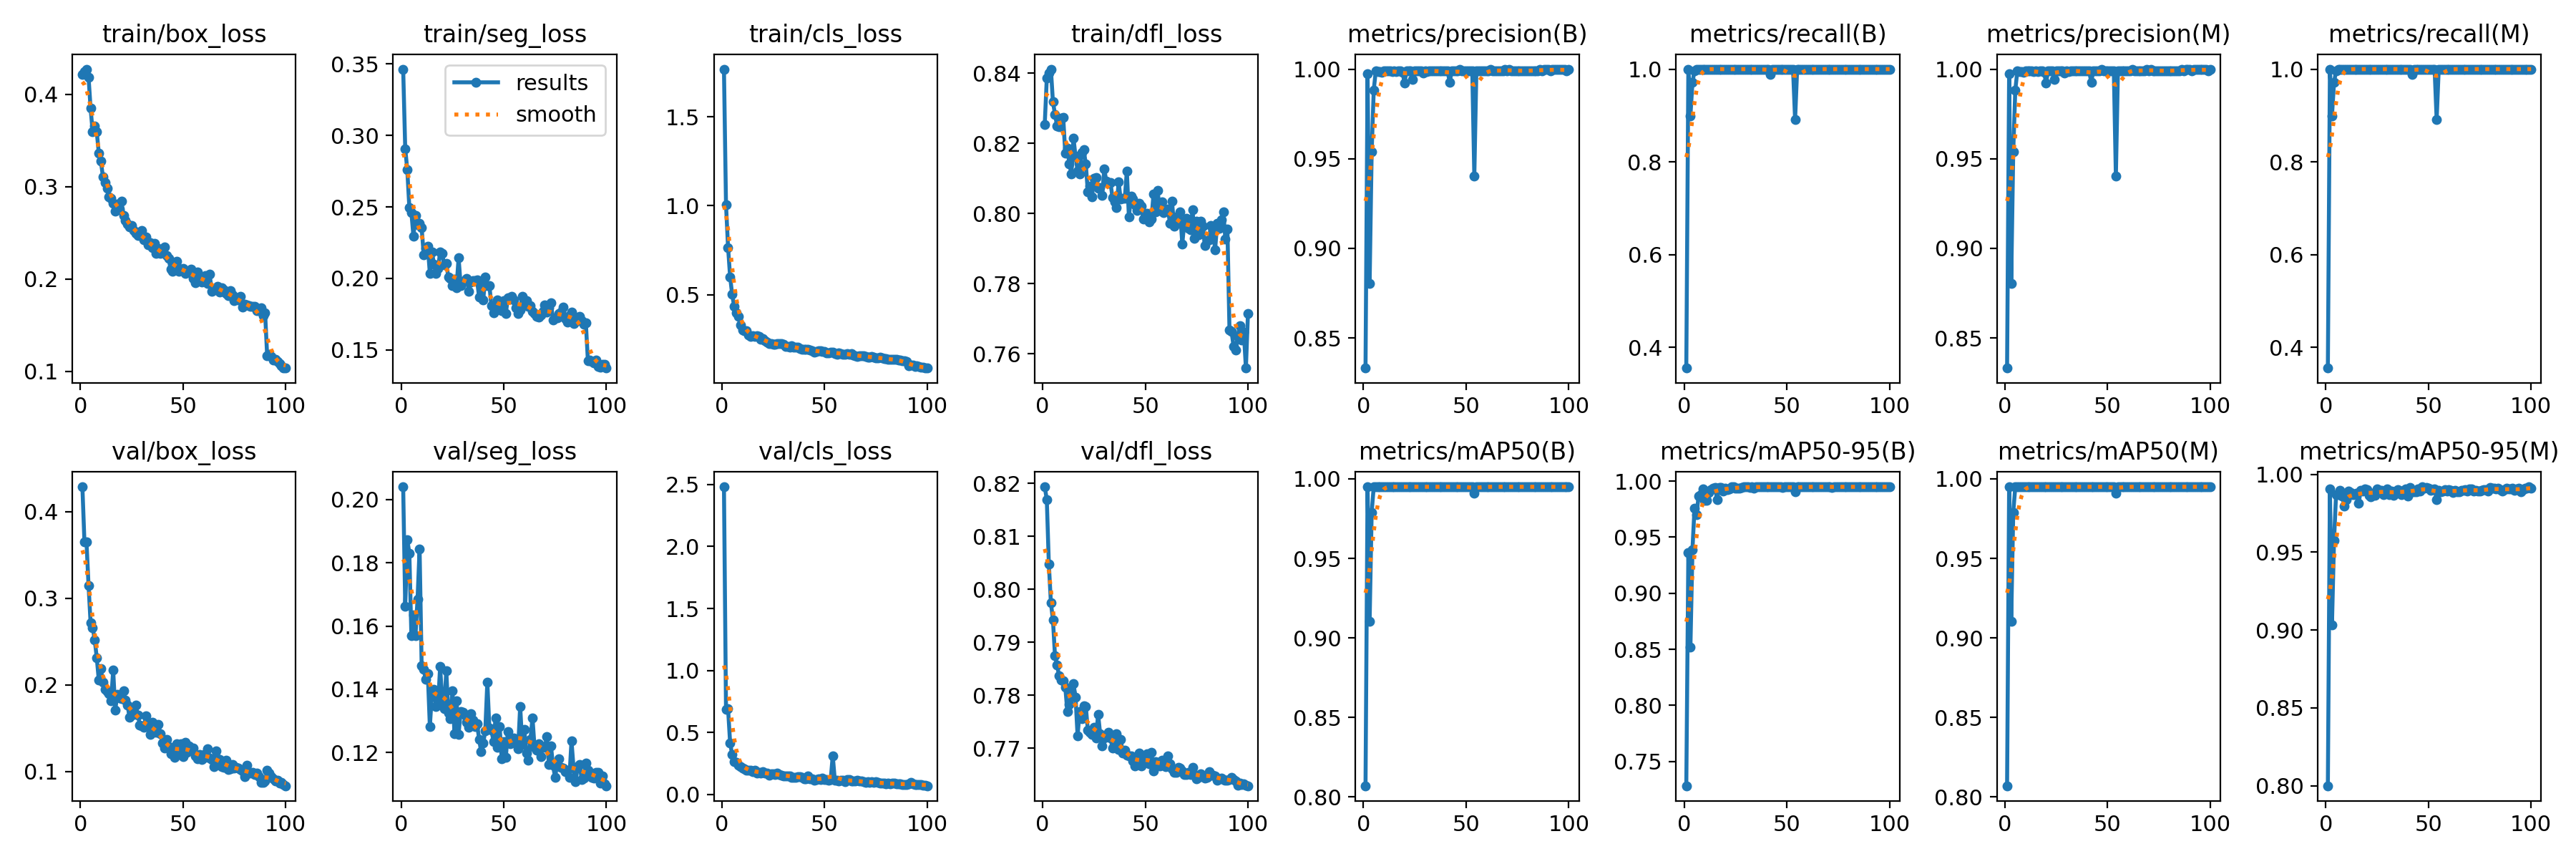

The file beside this chart, header and first rows:
epoch, time, train/box_loss, train/seg_loss, train/cls_loss, train/dfl_loss, metrics/precision(B), metrics/recall(B), metrics/mAP50(B), metrics/mAP50-95(B), metrics/precision(M), metrics/recall(M), metrics/mAP50(M), metrics/mAP50-95(M), val/box_loss, val/seg_loss, val/cls_loss, val/dfl_loss, lr/pg0, lr/pg1, lr/pg2
1, 28.72, 0.4219, 0.3464, 1.767, 0.8255, 0.8332, 0.3551, 0.807, 0.7282, 0.8332, 0.3551, 0.807, 0.8, 0.4289, 0.2041, 2.481, 0.8193, 0.0005494, 0.0005494, 0.0005494
2, 52.7, 0.4245, 0.2907, 1.006, 0.8386, 0.9973, 1, 0.995, 0.9361, 0.9973, 1, 0.995, 0.9907, 0.3652, 0.1662, 0.6847, 0.8169, 0.001094, 0.001094, 0.001094
3, 74.27, 0.4274, 0.2761, 0.7668, 0.84, 0.8803, 0.8996, 0.9104, 0.8516, 0.8803, 0.8996, 0.9104, 0.9035, 0.3649, 0.1873, 0.6907, 0.8048, 0.001628, 0.001628, 0.001628
4, 96.01, 0.4187, 0.2497, 0.602, 0.8412, 0.9539, 0.9708, 0.9789, 0.939, 0.9539, 0.9708, 0.9789, 0.9574, 0.3149, 0.1831, 0.4177, 0.7975, 0.001617, 0.001617, 0.001617
5, 117.6, 0.3848, 0.246, 0.5023, 0.8318, 0.9883, 0.9969, 0.995, 0.9761, 0.9883, 0.9969, 0.995, 0.987, 0.2714, 0.1569, 0.3204, 0.7942, 0.001601, 0.001601, 0.001601
6, 139.5, 0.3595, 0.2294, 0.434, 0.8283, 0.999, 1, 0.995, 0.9704, 0.999, 1, 0.995, 0.9871, 0.2663, 0.1636, 0.2622, 0.7874, 0.001584, 0.001584, 0.001584
7, 161.7, 0.3657, 0.2439, 0.3979, 0.825, 0.9985, 1, 0.995, 0.9867, 0.9985, 1, 0.995, 0.9897, 0.2522, 0.1571, 0.2612, 0.7857, 0.001568, 0.001568, 0.001568
8, 184.4, 0.3593, 0.2375, 0.3802, 0.8248, 0.9988, 1, 0.995, 0.9879, 0.9988, 1, 0.995, 0.986, 0.2314, 0.1685, 0.2341, 0.7836, 0.001551, 0.001551, 0.001551
9, 207.4, 0.3364, 0.2385, 0.3302, 0.8272, 0.9983, 1, 0.995, 0.9931, 0.9983, 1, 0.995, 0.9798, 0.2054, 0.1844, 0.225, 0.7828, 0.001535, 0.001535, 0.001535
10, 230.3, 0.3276, 0.2352, 0.3041, 0.8275, 0.9989, 1, 0.995, 0.9831, 0.9989, 1, 0.995, 0.9839, 0.2185, 0.1474, 0.2152, 0.7827, 0.001518, 0.001518, 0.001518
11, 253.6, 0.3108, 0.2165, 0.2984, 0.8173, 0.999, 1, 0.995, 0.983, 0.999, 1, 0.995, 0.9895, 0.2028, 0.1462, 0.2064, 0.7816, 0.001502, 0.001502, 0.001502
12, 277.2, 0.3043, 0.2208, 0.2977, 0.8186, 0.9991, 1, 0.995, 0.9897, 0.9991, 1, 0.995, 0.9883, 0.1948, 0.1432, 0.1962, 0.777, 0.001485, 0.001485, 0.001485
13, 300.8, 0.2985, 0.2224, 0.2749, 0.8142, 0.999, 1, 0.995, 0.9923, 0.999, 1, 0.995, 0.9871, 0.1925, 0.145, 0.1985, 0.7782, 0.001469, 0.001469, 0.001469
14, 324.6, 0.2887, 0.2034, 0.2665, 0.8113, 0.9985, 1, 0.995, 0.9936, 0.9985, 1, 0.995, 0.987, 0.1895, 0.1283, 0.196, 0.7806, 0.001452, 0.001452, 0.001452
15, 348.3, 0.2872, 0.2186, 0.2722, 0.8215, 0.999, 1, 0.995, 0.9946, 0.999, 1, 0.995, 0.9878, 0.1819, 0.1386, 0.1847, 0.7821, 0.001436, 0.001436, 0.001436
16, 371.8, 0.2821, 0.2101, 0.2652, 0.8163, 0.9986, 1, 0.995, 0.9838, 0.9986, 1, 0.995, 0.9816, 0.2168, 0.1399, 0.1954, 0.7797, 0.001419, 0.001419, 0.001419
17, 395.4, 0.2734, 0.2032, 0.2697, 0.8122, 0.999, 1, 0.995, 0.9945, 0.999, 1, 0.995, 0.9896, 0.1709, 0.1346, 0.1722, 0.7723, 0.001403, 0.001403, 0.001403
18, 419.2, 0.2811, 0.2072, 0.2647, 0.8113, 0.9991, 1, 0.995, 0.9941, 0.9991, 1, 0.995, 0.9892, 0.1887, 0.1351, 0.1801, 0.7769, 0.001386, 0.001386, 0.001386
19, 443.1, 0.2755, 0.2184, 0.2522, 0.8174, 0.9984, 1, 0.995, 0.9914, 0.9984, 1, 0.995, 0.9908, 0.1845, 0.1471, 0.1704, 0.7755, 0.00137, 0.00137, 0.00137
20, 466.5, 0.284, 0.2175, 0.2565, 0.8182, 0.9924, 0.9999, 0.995, 0.9941, 0.9924, 0.9999, 0.995, 0.9902, 0.1842, 0.1366, 0.1821, 0.778, 0.001353, 0.001353, 0.001353
21, 490.4, 0.2688, 0.2093, 0.2424, 0.8142, 0.9991, 1, 0.995, 0.9925, 0.9991, 1, 0.995, 0.9867, 0.1932, 0.134, 0.1753, 0.7779, 0.001337, 0.001337, 0.001337
22, 514, 0.2636, 0.2102, 0.2342, 0.8062, 0.999, 1, 0.995, 0.993, 0.999, 1, 0.995, 0.9858, 0.1822, 0.1458, 0.1744, 0.7734, 0.00132, 0.00132, 0.00132
23, 538, 0.2596, 0.201, 0.2263, 0.8078, 0.999, 1, 0.995, 0.995, 0.999, 1, 0.995, 0.9878, 0.1763, 0.1326, 0.1554, 0.7729, 0.001304, 0.001304, 0.001304
24, 562.1, 0.2565, 0.1999, 0.2261, 0.8047, 0.9942, 1, 0.995, 0.995, 0.9942, 1, 0.995, 0.9866, 0.1625, 0.1307, 0.1666, 0.7726, 0.001287, 0.001287, 0.001287
25, 586.1, 0.2579, 0.1948, 0.223, 0.8101, 0.9989, 1, 0.995, 0.9936, 0.9989, 1, 0.995, 0.9908, 0.1688, 0.1396, 0.1654, 0.7739, 0.001271, 0.001271, 0.001271
26, 610, 0.2526, 0.1994, 0.2237, 0.8103, 0.9991, 1, 0.995, 0.9936, 0.9991, 1, 0.995, 0.9896, 0.1661, 0.1259, 0.1588, 0.7719, 0.001254, 0.001254, 0.001254
27, 634.4, 0.2491, 0.1936, 0.2248, 0.8071, 0.9991, 1, 0.995, 0.9939, 0.9991, 1, 0.995, 0.9898, 0.1764, 0.1364, 0.1721, 0.7764, 0.001238, 0.001238, 0.001238
28, 658.5, 0.2472, 0.2143, 0.2249, 0.8074, 0.9989, 1, 0.995, 0.9943, 0.9989, 1, 0.995, 0.9871, 0.1651, 0.1258, 0.1619, 0.7727, 0.001221, 0.001221, 0.001221
29, 682.8, 0.2495, 0.1951, 0.2254, 0.8052, 0.998, 1, 0.995, 0.995, 0.998, 1, 0.995, 0.9889, 0.1538, 0.1331, 0.1555, 0.7704, 0.001205, 0.001205, 0.001205
30, 707.1, 0.2525, 0.1978, 0.2234, 0.8126, 0.9991, 1, 0.995, 0.9948, 0.9991, 1, 0.995, 0.9908, 0.1527, 0.1326, 0.1522, 0.772, 0.001188, 0.001188, 0.001188
31, 731, 0.2421, 0.1983, 0.2117, 0.8093, 0.9988, 1, 0.995, 0.995, 0.9988, 1, 0.995, 0.9868, 0.1513, 0.1319, 0.1513, 0.7721, 0.001172, 0.001172, 0.001172
32, 755.2, 0.2459, 0.1999, 0.2112, 0.8087, 0.9989, 1, 0.995, 0.9946, 0.9989, 1, 0.995, 0.9892, 0.1645, 0.1295, 0.1522, 0.7729, 0.001155, 0.001155, 0.001155
33, 779.5, 0.2371, 0.1909, 0.2044, 0.8089, 0.999, 1, 0.995, 0.995, 0.999, 1, 0.995, 0.9864, 0.153, 0.1281, 0.1519, 0.772, 0.001139, 0.001139, 0.001139
34, 804, 0.2396, 0.1973, 0.2138, 0.8046, 0.9989, 1, 0.995, 0.9938, 0.9989, 1, 0.995, 0.9895, 0.1424, 0.1322, 0.1399, 0.77, 0.001122, 0.001122, 0.001122
35, 828.3, 0.234, 0.1985, 0.2074, 0.8033, 0.9991, 1, 0.995, 0.995, 0.9991, 1, 0.995, 0.9901, 0.1566, 0.1302, 0.1391, 0.7717, 0.001106, 0.001106, 0.001106
36, 852.6, 0.2385, 0.1982, 0.2068, 0.8017, 0.9989, 1, 0.995, 0.995, 0.9989, 1, 0.995, 0.9879, 0.1526, 0.1281, 0.14, 0.7727, 0.001089, 0.001089, 0.001089
37, 876.9, 0.2278, 0.1987, 0.2044, 0.809, 0.9989, 1, 0.995, 0.995, 0.9989, 1, 0.995, 0.9872, 0.145, 0.129, 0.1438, 0.7698, 0.001073, 0.001073, 0.001073
38, 900.9, 0.2329, 0.1868, 0.1977, 0.8041, 0.9989, 1, 0.995, 0.9948, 0.9989, 1, 0.995, 0.9897, 0.1541, 0.1242, 0.1428, 0.7717, 0.001056, 0.001056, 0.001056
39, 924.8, 0.2278, 0.1959, 0.1938, 0.8044, 0.999, 1, 0.995, 0.9948, 0.999, 1, 0.995, 0.9909, 0.1435, 0.1202, 0.1374, 0.7691, 0.00104, 0.00104, 0.00104
40, 948.9, 0.2296, 0.185, 0.1938, 0.8043, 0.999, 1, 0.995, 0.995, 0.999, 1, 0.995, 0.9861, 0.1324, 0.123, 0.1287, 0.7696, 0.001023, 0.001023, 0.001023
41, 972.7, 0.2347, 0.2008, 0.1959, 0.8121, 0.9989, 1, 0.995, 0.995, 0.9989, 1, 0.995, 0.9914, 0.1272, 0.1269, 0.1293, 0.7686, 0.001007, 0.001007, 0.001007
42, 996.8, 0.2258, 0.1948, 0.1946, 0.7991, 0.9927, 0.9889, 0.995, 0.995, 0.9927, 0.9889, 0.995, 0.989, 0.1365, 0.1423, 0.1502, 0.7686, 0.0009904, 0.0009904, 0.0009904
43, 1021, 0.2226, 0.1948, 0.192, 0.805, 0.9991, 1, 0.995, 0.995, 0.9991, 1, 0.995, 0.9889, 0.1282, 0.1277, 0.1281, 0.7685, 0.0009739, 0.0009739, 0.0009739
44, 1045, 0.2106, 0.1809, 0.1869, 0.8042, 0.9991, 1, 0.995, 0.995, 0.9991, 1, 0.995, 0.9889, 0.12, 0.1271, 0.1262, 0.7675, 0.0009574, 0.0009574, 0.0009574
45, 1069, 0.2086, 0.1761, 0.1794, 0.8025, 0.9991, 1, 0.995, 0.995, 0.9991, 1, 0.995, 0.9906, 0.1273, 0.1235, 0.1176, 0.7666, 0.0009409, 0.0009409, 0.0009409
46, 1093, 0.2142, 0.1791, 0.1813, 0.801, 0.999, 1, 0.995, 0.995, 0.999, 1, 0.995, 0.9891, 0.1161, 0.1308, 0.1208, 0.767, 0.0009244, 0.0009244, 0.0009244
47, 1117, 0.2194, 0.1847, 0.1853, 0.803, 0.9996, 1, 0.995, 0.995, 0.9996, 1, 0.995, 0.992, 0.1316, 0.1216, 0.1262, 0.769, 0.0009078, 0.0009078, 0.0009078
48, 1141, 0.2081, 0.1829, 0.1862, 0.8022, 0.9992, 1, 0.995, 0.9945, 0.9992, 1, 0.995, 0.9911, 0.1245, 0.1282, 0.122, 0.7666, 0.0008913, 0.0008913, 0.0008913
49, 1165, 0.211, 0.1776, 0.1836, 0.7985, 0.9991, 1, 0.995, 0.995, 0.9991, 1, 0.995, 0.9914, 0.1316, 0.1179, 0.1324, 0.7684, 0.0008748, 0.0008748, 0.0008748
50, 1189, 0.2112, 0.1845, 0.182, 0.7998, 0.999, 1, 0.995, 0.9947, 0.999, 1, 0.995, 0.9909, 0.1173, 0.1235, 0.1181, 0.7676, 0.0008583, 0.0008583, 0.0008583
51, 1213, 0.2061, 0.1754, 0.1745, 0.8002, 0.999, 1, 0.995, 0.995, 0.999, 1, 0.995, 0.9896, 0.1332, 0.1184, 0.12, 0.769, 0.0008418, 0.0008418, 0.0008418
52, 1238, 0.2081, 0.1863, 0.1739, 0.7976, 0.9991, 1, 0.995, 0.995, 0.9991, 1, 0.995, 0.9903, 0.1218, 0.1267, 0.117, 0.7671, 0.0008253, 0.0008253, 0.0008253
53, 1262, 0.2085, 0.1865, 0.1784, 0.7985, 0.999, 1, 0.995, 0.995, 0.999, 1, 0.995, 0.9908, 0.1291, 0.1229, 0.1213, 0.7692, 0.0008088, 0.0008088, 0.0008088
54, 1286, 0.2106, 0.1875, 0.1802, 0.8057, 0.9403, 0.8909, 0.9909, 0.9909, 0.9403, 0.8909, 0.9909, 0.9839, 0.126, 0.1242, 0.3129, 0.7657, 0.0007923, 0.0007923, 0.0007923
55, 1310, 0.2008, 0.1849, 0.1717, 0.8005, 0.999, 1, 0.995, 0.995, 0.999, 1, 0.995, 0.9896, 0.1272, 0.1245, 0.1167, 0.7675, 0.0007758, 0.0007758, 0.0007758
56, 1334, 0.1958, 0.1795, 0.1678, 0.8066, 0.9991, 1, 0.995, 0.995, 0.9991, 1, 0.995, 0.989, 0.1176, 0.123, 0.114, 0.7669, 0.0007593, 0.0007593, 0.0007593
57, 1359, 0.2075, 0.1755, 0.1749, 0.8009, 0.9992, 1, 0.995, 0.995, 0.9992, 1, 0.995, 0.9892, 0.1149, 0.1212, 0.1117, 0.7666, 0.0007428, 0.0007428, 0.0007428
58, 1383, 0.2005, 0.178, 0.1715, 0.8033, 0.999, 1, 0.995, 0.995, 0.999, 1, 0.995, 0.9901, 0.1199, 0.1346, 0.115, 0.7677, 0.0007263, 0.0007263, 0.0007263
59, 1413, 0.1963, 0.1874, 0.1674, 0.8002, 0.999, 1, 0.995, 0.995, 0.999, 1, 0.995, 0.9892, 0.1137, 0.1225, 0.1126, 0.7674, 0.0007098, 0.0007098, 0.0007098
60, 1441, 0.2006, 0.1829, 0.1678, 0.8011, 0.9991, 1, 0.995, 0.995, 0.9991, 1, 0.995, 0.9903, 0.1156, 0.1273, 0.106, 0.7664, 0.0006933, 0.0006933, 0.0006933
... 40 more rows
